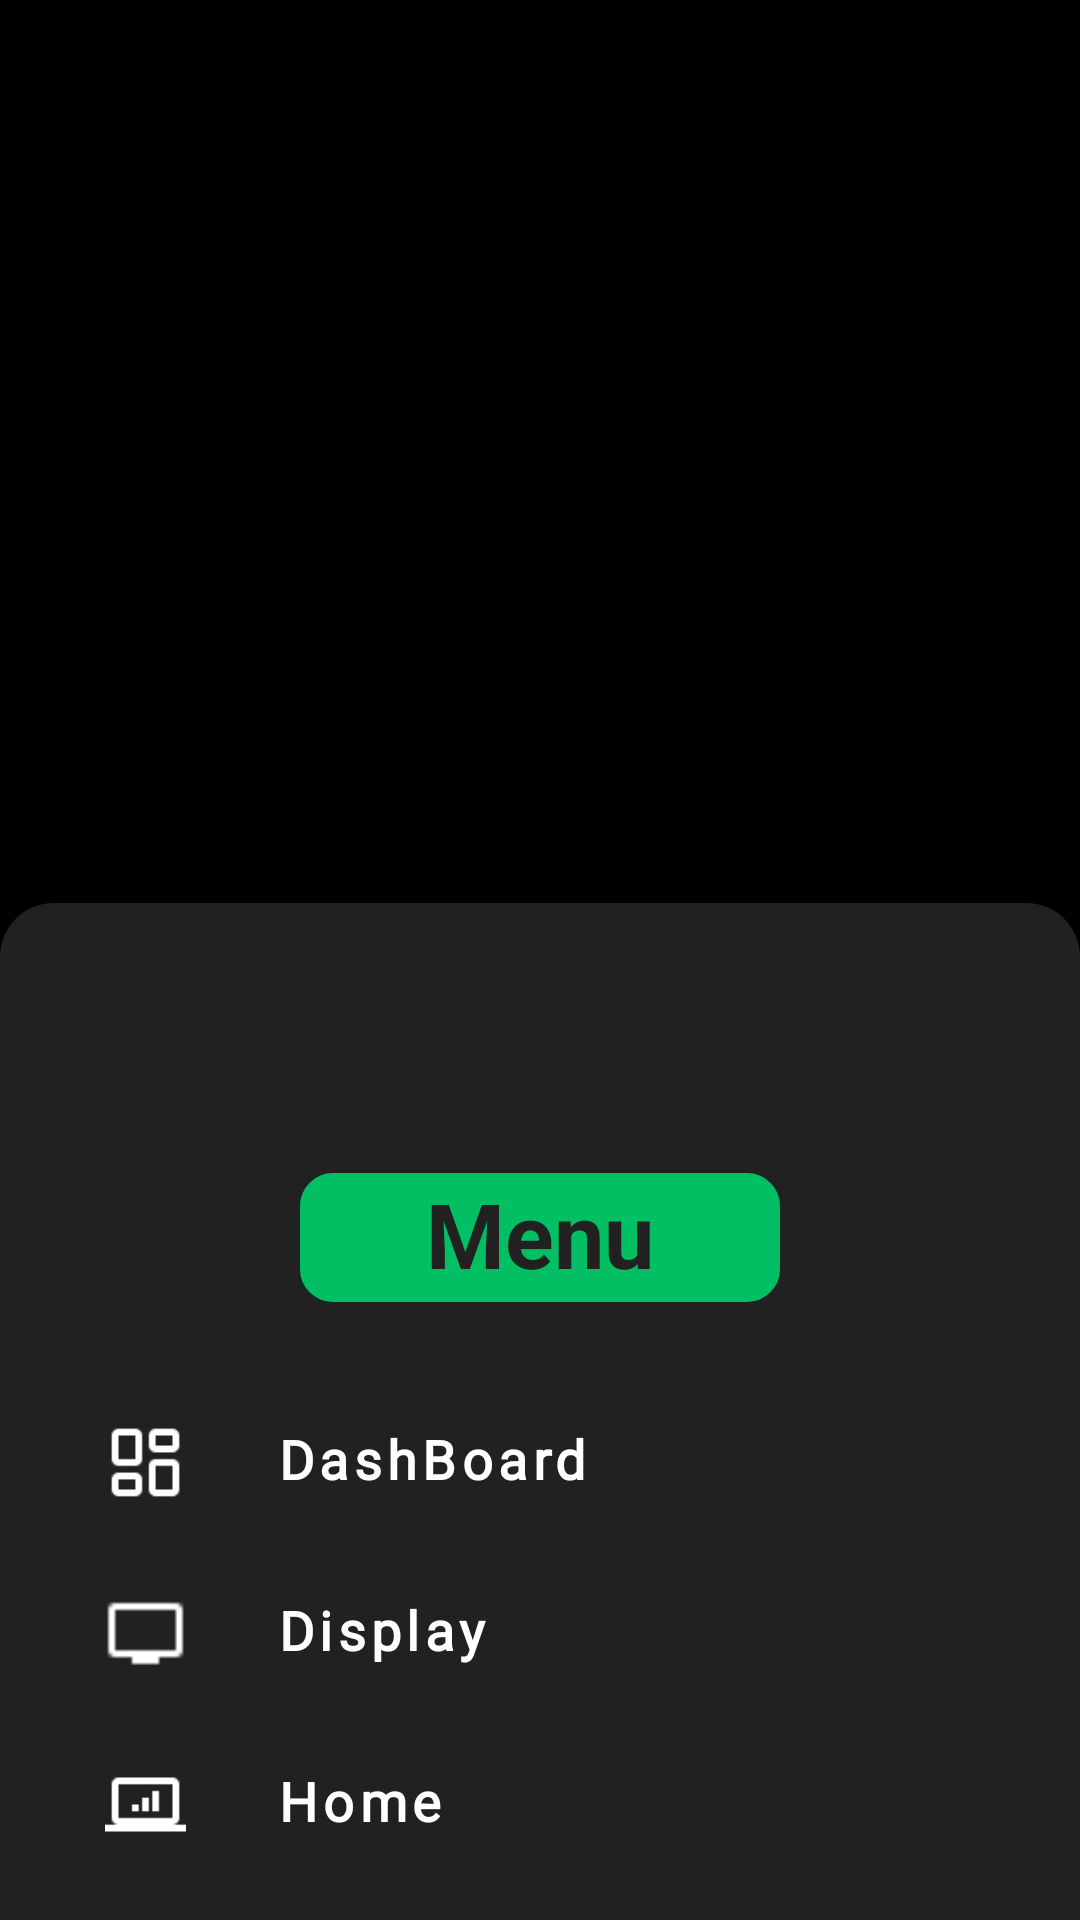

The Android layout XML behind this screen, and the referenced resources:
<!-- AndroidManifest.xml: application theme Theme.MyApplication3.NoActionBar -->
<!-- res/layout/activity_main.xml -->
<?xml version="1.0" encoding="utf-8"?>
<androidx.coordinatorlayout.widget.CoordinatorLayout xmlns:android="http://schemas.android.com/apk/res/android"
    xmlns:app="http://schemas.android.com/apk/res-auto"
    xmlns:tools="http://schemas.android.com/tools"
    android:layout_width="match_parent"
    android:layout_height="match_parent"
    android:orientation="vertical"
    tools:context=".MainActivity"
    android:background="@color/black"
    android:id="@+id/activity_main" >
    <LinearLayout
        android:id="@+id/nested_scroll"
        android:layout_width="match_parent"
        android:layout_height="match_parent"
        android:overScrollMode="never" >
    <androidx.viewpager2.widget.ViewPager2
        android:id="@+id/viewPager"
        android:layout_width="match_parent"
        android:layout_height="wrap_content"
        android:layout_marginStart="1dp"
        android:layout_marginEnd="1dp"
        app:layout_constraintBottom_toBottomOf="parent"
        app:layout_constraintEnd_toEndOf="parent"
        app:layout_constraintHorizontal_bias="0.0"
        app:layout_constraintStart_toStartOf="parent"
        app:layout_constraintTop_toTopOf="parent"
        app:layout_constraintVertical_bias="0.0">

    </androidx.viewpager2.widget.ViewPager2>
    </LinearLayout>
    <include layout="@layout/bottomsheetlayout" />

</androidx.coordinatorlayout.widget.CoordinatorLayout>
<!-- res/layout/bottomsheetlayout.xml (included above) -->
<?xml version="1.0" encoding="utf-8"?>
<LinearLayout xmlns:android="http://schemas.android.com/apk/res/android"
    xmlns:app="http://schemas.android.com/apk/res-auto"
    android:id="@+id/bottom_sheet"
    android:orientation="vertical"
    android:layout_width="match_parent"
    android:layout_height="wrap_content"
    android:background="@drawable/dialog_bg"
    app:layout_behavior="@string/bottom_sheet_behavior" >

    <ImageButton
        android:id="@+id/close_menu"
        android:layout_height="40dp"
        android:layout_width="40dp"
        android:background="@color/materialGrey"
        android:layout_marginLeft="10dp"
        android:src="@drawable/ic_menu" />
    <TextView
        android:id="@+id/choosetxt"
        android:layout_width="160dp"
        android:layout_gravity="center"
        android:layout_height="43dp"
        android:textAlignment="center"
        android:text="Menu"
        android:textColor="@color/materialGrey"
        android:layout_marginTop="40dp"
        android:layout_marginBottom="25dp"
        android:background="@drawable/bottpagetxtbox"
        android:textStyle="bold"
        android:textSize="30dp"/>

    <LinearLayout
        android:id="@+id/layoutHome"
        android:orientation="horizontal"
        android:layout_width="match_parent"
        android:layout_height="wrap_content"
        android:paddingLeft="25dp"
        android:paddingTop="15dp"
        android:paddingBottom="15dp" >

        <ImageView
            android:id="@+id/imageViewDash"
            android:layout_width="27dp"
            android:layout_height="27dp"
            android:src="@drawable/ic_home" />

        <TextView
            android:id="@+id/textViewDash"
            android:layout_width="wrap_content"
            android:layout_height="wrap_content"
            android:layout_marginLeft="30dp"
            android:fontFamily="@font/nunito_sans_semibold"
            android:text="DashBoard"
            android:letterSpacing="0.1"
            android:textColor="@color/white"
            android:textSize="18dp"
            android:textStyle="bold" />

    </LinearLayout>
    <LinearLayout
        android:id="@+id/layoutDisplay"
        android:orientation="horizontal"
        android:layout_width="match_parent"
        android:layout_height="wrap_content"
        android:paddingLeft="25dp"
        android:paddingTop="15dp"
        android:paddingBottom="15dp" >

        <ImageView
            android:id="@+id/imageViewDisp"
            android:layout_width="27dp"
            android:layout_height="27dp"
            android:src="@drawable/ic_display" />

        <TextView
            android:id="@+id/textViewDisp"
            android:layout_width="wrap_content"
            android:layout_height="wrap_content"
            android:layout_marginLeft="30dp"
            android:fontFamily="@font/nunito_sans_semibold"
            android:text="Display"
            android:letterSpacing="0.1"
            android:textColor="@color/white"
            android:textSize="18dp"
            android:textStyle="bold" />

    </LinearLayout>
    <LinearLayout
        android:id="@+id/layoutEdit3"
        android:orientation="horizontal"
        android:layout_width="match_parent"
        android:layout_height="wrap_content"
        android:paddingLeft="25dp"
        android:paddingTop="15dp"
        android:paddingBottom="15dp" >

        <ImageView
            android:layout_width="27dp"
            android:layout_height="27dp"
            android:src="@drawable/ic_home_pre" />

        <TextView
            android:layout_width="wrap_content"
            android:layout_height="wrap_content"
            android:layout_marginLeft="30dp"
            android:fontFamily="@font/nunito_sans_semibold"
            android:text="Home"
            android:letterSpacing="0.1"
            android:textColor="@color/white"
            android:textSize="18dp"
            android:textStyle="bold" />

    </LinearLayout>
</LinearLayout>
<!-- resources referenced by this layout -->
<resources>
  <color name="black">#FF000000</color>
  <color name="materialGrey">#212121</color>
  <color name="white">#FFFFFFFF</color>
  <!-- drawable bottpagetxtbox (drawable) -->
  <?xml version="1.0" encoding="utf-8"?>
  <shape
      xmlns:android="http://schemas.android.com/apk/res/android"
      android:shape="rectangle">
  
      <corners android:radius="10dp" />
  
      
      <stroke android:width="2dp" android:color="#02bf63" />
  
      
      <solid android:color="#02bf63" />
  
  </shape>
  <!-- drawable dialog_bg (drawable) -->
  <?xml version="1.0" encoding="utf-8"?>
  <shape xmlns:android="http://schemas.android.com/apk/res/android">
      <solid
          android:color="@color/materialGrey" />
      <corners
          android:topLeftRadius="18dp"
          android:topRightRadius="18dp" />
      <padding
          android:left="10dp"
          android:right="10dp"
          android:top="10dp"
          android:bottom="10dp" />
  
  </shape>
  <!-- drawable ic_display: png bitmap (drawable, 183 bytes) -->
  <!-- drawable ic_home: png bitmap (drawable, 380 bytes) -->
  <!-- drawable ic_home_pre: png bitmap (drawable, 336 bytes) -->
</resources>
